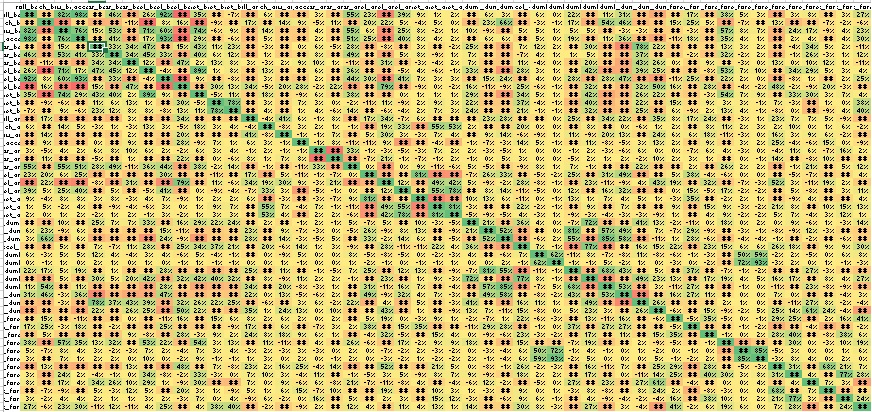

The data file committed next to this chart (first rows):
, roll_belt, pitch_belt, yaw_belt, total_accel_belt, gyros_belt_x, gyros_belt_y, gyros_belt_z, accel_belt_x, accel_belt_y, accel_belt_z, magnet_belt_x, magnet_belt_y, magnet_belt_z, roll_arm, pitch_arm, yaw_arm, total_accel_arm, gyros_arm_x, gyros_arm_y, gyros_arm_z, accel_arm_x, accel_arm_y, accel_arm_z
roll_belt, 1, -0.2159, 0.8152, 0.9809, -0.1175, 0.4637, -0.459, 0.2568, 0.9249, -0.992, 0.3526, -0.2113, -0.06638, -0.372, 0.05977, -0.2259, -0.2783, 0.02912, -0.2275, 0.5468, 0.2306, -0.7948, 0.3898
pitch_belt, -0.2159, 1, -0.6998, -0.139, -0.436, -0.3971, -0.107, -0.9657, 0.08152, 0.1619, -0.8842, -0.08977, -0.1366, 0.1702, -0.1615, 0.1434, 0.09302, -0.05113, 0.1103, -0.3148, 0.1962, 0.2241, 0.04714
yaw_belt, 0.8152, -0.6998, 1, 0.7621, 0.145, 0.53, -0.275, 0.708, 0.6005, -0.7765, 0.7365, -0.05913, 0.0911, -0.3369, 0.1362, -0.2286, -0.2407, 0.04335, -0.2155, 0.5513, 0.06252, -0.6778, 0.2477
total_accel_belt, 0.9809, -0.139, 0.7621, 1, -0.1653, 0.4093, -0.4754, 0.1723, 0.9278, -0.9749, 0.2874, -0.2105, -0.05551, -0.3615, 0.05361, -0.2104, -0.266, 0.01997, -0.215, 0.5108, 0.2504, -0.7585, 0.3952
gyros_belt_x, -0.1175, -0.436, 0.145, -0.1653, 1, 0.3331, 0.3397, 0.4743, -0.2685, 0.1513, 0.4263, 0.1104, 0.2275, -0.2507, -0.03112, -0.148, 0.001566, 0.06353, -0.04831, 0.2816, -0.3732, -0.07982, -0.2646
gyros_belt_y, 0.4637, -0.3971, 0.53, 0.4093, 0.3331, 1, 0.3422, 0.4472, 0.3275, -0.4337, 0.4038, 0.05722, 0.124, -0.3749, 0.008995, -0.229, -0.1589, 0.08102, -0.1577, 0.4876, -0.1269, -0.4901, 0.05054
gyros_belt_z, -0.459, -0.107, -0.275, -0.4754, 0.3397, 0.3422, 1, 0.1173, -0.5079, 0.472, 0.02187, 0.1289, 0.07869, 0.03012, -0.03191, 0.0192, 0.08959, 0.0973, 0.01366, -0.105, -0.2708, 0.3131, -0.2397
accel_belt_x, 0.2568, -0.9657, 0.708, 0.1723, 0.4743, 0.4472, 0.1173, 1, -0.03684, -0.2094, 0.8921, 0.01109, 0.07736, -0.1961, 0.13, -0.1412, -0.0974, 0.06267, -0.1277, 0.3554, -0.2017, -0.2633, -0.05169
accel_belt_y, 0.9249, 0.08152, 0.6005, 0.9278, -0.2685, 0.3275, -0.5079, -0.03684, 1, -0.9334, 0.08661, -0.1962, -0.08071, -0.2993, 0.03118, -0.1805, -0.2503, 0.01813, -0.1955, 0.4444, 0.3028, -0.7222, 0.4135
accel_belt_z, -0.992, 0.1619, -0.7765, -0.9749, 0.1513, -0.4337, 0.472, -0.2094, -0.9334, 1, -0.3018, 0.2959, 0.1349, 0.3378, -0.04602, 0.2041, 0.2821, -0.02162, 0.2185, -0.5261, -0.2451, 0.787, -0.3992
magnet_belt_x, 0.3526, -0.8842, 0.7365, 0.2874, 0.4263, 0.4038, 0.02187, 0.8921, 0.08661, -0.3018, 1, -0.04879, 0.1147, -0.2091, 0.1771, -0.1245, -0.08543, 0.06256, -0.146, 0.3804, -0.1615, -0.2897, 0.004707
magnet_belt_y, -0.2113, -0.08977, -0.05913, -0.2105, 0.1104, 0.05722, 0.1289, 0.01109, -0.1962, 0.2959, -0.04879, 1, 0.7789, -0.1649, 0.0324, -0.1503, 0.06545, 0.02978, -0.001743, -0.01635, -0.1119, 0.1059, -0.09336
magnet_belt_z, -0.06638, -0.1366, 0.0911, -0.05551, 0.2275, 0.124, 0.07869, 0.07736, -0.08071, 0.1349, 0.1147, 0.7789, 1, -0.2134, 0.03998, -0.1951, 0.005173, 0.04307, -0.05742, 0.1406, -0.132, -0.05584, -0.04182
roll_arm, -0.372, 0.1702, -0.3369, -0.3615, -0.2507, -0.3749, 0.03012, -0.1961, -0.2993, 0.3378, -0.2091, -0.1649, -0.2134, 1, -0.04136, 0.407, 0.05771, -0.01414, 0.08249, -0.3542, 0.1736, 0.3362, -0.06926
pitch_arm, 0.05977, -0.1615, 0.1362, 0.05361, -0.03112, 0.008995, -0.03191, 0.13, 0.03118, -0.04602, 0.1771, 0.0324, 0.03998, -0.04136, 1, -0.08235, 0.03089, 0.01792, 0.0113, -0.009662, -0.4753, 0.1915, 0.3263
yaw_arm, -0.2259, 0.1434, -0.2286, -0.2104, -0.148, -0.229, 0.0192, -0.1412, -0.1805, 0.2041, -0.1245, -0.1503, -0.1951, 0.407, -0.08235, 1, -0.01491, -0.009053, 0.07105, -0.2312, 0.04685, 0.3045, 0.0279
total_accel_arm, -0.2783, 0.09302, -0.2407, -0.266, 0.001566, -0.1589, 0.08959, -0.0974, -0.2503, 0.2821, -0.08543, 0.06545, 0.005173, 0.05771, 0.03089, -0.01491, 1, -0.01276, 0.07637, -0.1098, -0.1089, 0.09246, -0.6036
gyros_arm_x, 0.02912, -0.05113, 0.04335, 0.01997, 0.06353, 0.08102, 0.0973, 0.06267, 0.01813, -0.02162, 0.06256, 0.02978, 0.04307, -0.01414, 0.01792, -0.009053, -0.01276, 1, -0.9182, 0.3338, -0.01346, -0.02744, -0.05455
gyros_arm_y, -0.2275, 0.1103, -0.2155, -0.215, -0.04831, -0.1577, 0.01366, -0.1277, -0.1955, 0.2185, -0.146, -0.001743, -0.05742, 0.08249, 0.0113, 0.07105, 0.07637, -0.9182, 1, -0.4775, -0.07319, 0.2076, -0.01055
gyros_arm_z, 0.5468, -0.3148, 0.5513, 0.5108, 0.2816, 0.4876, -0.105, 0.3554, 0.4444, -0.5261, 0.3804, -0.01635, 0.1406, -0.3542, -0.009662, -0.2312, -0.1098, 0.3338, -0.4775, 1, -0.003029, -0.5891, 0.003582
accel_arm_x, 0.2306, 0.1962, 0.06252, 0.2504, -0.3732, -0.1269, -0.2708, -0.2017, 0.3028, -0.2451, -0.1615, -0.1119, -0.132, 0.1736, -0.4753, 0.04685, -0.1089, -0.01346, -0.07319, -0.003029, 1, -0.4207, -0.1457
accel_arm_y, -0.7948, 0.2241, -0.6778, -0.7585, -0.07982, -0.4901, 0.3131, -0.2633, -0.7222, 0.787, -0.2897, 0.1059, -0.05584, 0.3362, 0.1915, 0.3045, 0.09246, -0.02744, 0.2076, -0.5891, -0.4207, 1, 0.122
accel_arm_z, 0.3898, 0.04714, 0.2477, 0.3952, -0.2646, 0.05054, -0.2397, -0.05169, 0.4135, -0.3992, 0.004707, -0.09336, -0.04182, -0.06926, 0.3263, 0.0279, -0.6036, -0.05455, -0.01055, 0.003582, -0.1457, 0.122, 1
magnet_arm_x, 0.08887, -0.04466, 0.08356, 0.08109, 0.02601, 0.07839, -0.02537, 0.04375, 0.07124, -0.08592, 0.008568, 0.0168, 0.02151, 0.05526, -0.5319, -0.03061, -0.2683, -0.02589, -0.06708, 0.08753, 0.8143, -0.3459, -0.1494
magnet_arm_y, 0.009562, 0.04669, -0.01595, 0.03539, -0.139, -0.08661, -0.03728, -0.05995, 0.03167, 0.0002196, 0.009274, 0.09219, 0.07403, -0.1239, 0.5534, 0.07241, -0.03828, 0.06771, -0.008686, -0.1096, -0.6999, 0.4895, 0.5529
magnet_arm_z, 0.02309, 0.002096, 0.01474, 0.02134, -0.01998, 0.01303, 0.01974, -0.008158, 0.03201, -0.02377, 0.009256, 0.02594, 0.03157, -0.09906, 0.5287, 0.03624, -0.3686, 0.0173, 0.02491, -0.06285, -0.6588, 0.4247, 0.7788
roll_dumbbell, -0.1265, -0.3502, 0.09713, -0.1314, 0.2542, 0.06846, 0.0723, 0.3252, -0.2345, 0.1591, 0.2916, 0.2202, 0.238, -0.1492, 0.02154, -0.125, -0.005293, 0.02006, -0.01288, 0.05165, -0.07432, 0.05483, -0.1202
pitch_dumbbell, 0.06403, 0.2316, -0.09312, 0.05895, -0.1964, -0.1358, -0.2223, -0.2229, 0.1471, -0.1061, -0.2522, -0.2433, -0.1743, 0.2286, -0.1526, 0.08696, -0.07226, -0.02957, 0.004628, -0.05267, 0.2593, -0.09485, 0.0843
yaw_dumbbell, 0.02564, 0.66, -0.3477, 0.06043, -0.4377, -0.2927, -0.2446, -0.6463, 0.2407, -0.08529, -0.607, -0.2442, -0.2128, 0.2796, -0.1784, 0.1443, -0.02883, -0.05396, 0.04898, -0.1824, 0.327, -0.01906, 0.1421
total_accel_dumbbell, -0.1921, -0.3175, 0.04576, -0.1714, 0.06658, -0.06794, 0.1126, 0.2804, -0.2904, 0.2503, 0.3373, 0.3673, 0.2124, -0.1554, 0.1972, -0.06311, 0.137, 0.009596, 0.02975, -0.09264, -0.1786, 0.2766, -0.1119
gyros_dumbbell_y, 0.05796, -0.02967, 0.04721, 0.05047, 0.1221, 0.03795, -0.041, 0.03191, 0.03785, -0.05938, 0.04905, -0.03929, -0.01442, -0.1161, -0.002983, -0.08734, 0.04893, -0.003764, -0.004616, 0.08009, -0.04855, -0.07936, -0.04916
gyros_dumbbell_z, 0.003227, -0.007954, 0.005835, -0.002465, 0.02173, 0.01041, -2.41095149704696e-05, 0.01002, 0.001085, -0.005048, 0.0056, -0.01325, -0.005569, 0.001733, 0.0006656, 0.01051, -0.006799, 0.002426, -0.0007976, 0.01039, -0.01551, -0.01126, 0.0008872
accel_dumbbell_x, 0.2187, 0.1655, 0.0482, 0.1896, -0.1364, 0.01156, -0.2264, -0.1391, 0.2767, -0.2702, -0.1918, -0.3706, -0.2391, 0.2538, -0.1833, 0.1124, -0.12, -0.009448, -0.0468, 0.06716, 0.2454, -0.2578, 0.122
accel_dumbbell_y, -0.2638, -0.4525, 0.05491, -0.2634, 0.3018, 0.04639, 0.1959, 0.4241, -0.4053, 0.3225, 0.4206, 0.4039, 0.316, -0.1717, 0.07545, -0.08646, 0.1056, 0.01667, 0.02148, -0.01237, -0.2132, 0.2318, -0.2042
accel_dumbbell_z, 0.1055, 0.5383, -0.2295, 0.1132, -0.3553, -0.1866, -0.2469, -0.5142, 0.2788, -0.1723, -0.503, -0.4094, -0.3526, 0.3406, -0.1363, 0.2042, -0.08499, -0.03381, 0.01345, -0.1013, 0.3094, -0.1062, 0.159
magnet_dumbbell_x, 0.3128, 0.4613, -0.02782, 0.3643, -0.7446, -0.3447, -0.5002, -0.476, 0.4716, -0.3474, -0.3473, -0.243, -0.2858, 0.2159, -0.0003759, 0.1279, -0.04604, -0.06494, 0.01608, -0.1822, 0.4902, -0.0878, 0.3167
magnet_dumbbell_y, -0.2865, -0.3641, -0.03211, -0.3359, 0.7806, 0.3739, 0.4304, 0.3878, -0.4254, 0.3172, 0.2559, 0.2221, 0.2497, -0.2653, -0.05859, -0.1522, 0.03039, 0.06122, -0.02234, 0.2219, -0.4243, 0.03689, -0.3359
magnet_dumbbell_z, -0.4999, -0.2575, -0.2155, -0.5154, 0.2245, -0.166, 0.2586, 0.2497, -0.5822, 0.5046, 0.2234, -0.1846, -0.3058, 0.3546, 0.01247, 0.2408, 0.1338, -0.001021, 0.09912, -0.2225, -0.1043, 0.4282, -0.27
roll_forearm, -0.1502, 0.1452, -0.1807, -0.1127, -0.2155, -0.2153, 0.004149, -0.17, -0.1056, 0.1563, -0.1575, 0.1509, 0.0597, 0.07588, 0.02287, 0.05716, 0.02375, 0.002386, 0.02196, -0.192, 0.05386, 0.1884, 1.84193410732346e-06
pitch_forearm, 0.1746, 0.2536, -0.03071, 0.1845, -0.1555, -0.02127, -0.1586, -0.2354, 0.2544, -0.204, -0.2411, -0.1326, -0.09478, 0.1657, -0.1545, 0.06093, -0.1867, -0.06839, 0.03129, 0.02164, 0.3807, -0.2104, 0.1465
yaw_forearm, -0.2664, 0.04851, -0.1957, -0.2387, -0.18, -0.2645, 0.08611, -0.07904, -0.2555, 0.2764, -0.02846, 0.08687, 0.0161, 0.2365, 0.07977, 0.1845, 0.09288, 0.05527, 0.006862, -0.2456, -0.03724, 0.3164, -0.04997
gyros_forearm_x, 0.381, -0.5396, 0.571, 0.349, 0.1252, 0.3183, -0.1004, 0.5304, 0.2227, -0.3517, 0.5448, 0.02788, 0.1275, -0.1734, 0.1138, -0.1105, -0.1708, 0.0406, -0.1183, 0.2612, -0.06232, -0.2733, 0.1696
gyros_forearm_y, 0.04851, -0.06761, 0.07731, 0.03846, 0.02746, -0.01999, -0.03126, 0.06733, 0.02356, -0.04208, 0.06786, 0.02869, 0.039, -0.03214, 0.0226, -0.03376, 0.03121, -0.02608, -0.004899, 0.01887, 0.004412, -0.06658, -0.02426
gyros_forearm_z, 0.02571, -0.09558, 0.07325, 0.0149, 0.01868, 0.01581, -0.003045, 0.0958, -0.002954, -0.02146, 0.09258, -0.0131, -0.01373, 0.01094, 0.03031, -0.0009302, 0.01853, -0.001474, -0.008836, 0.01769, 0.001725, -0.03022, -0.02013
accel_forearm_x, -0.4854, 0.1279, -0.3935, -0.4478, -0.2123, -0.3794, 0.1338, -0.1711, -0.4413, 0.4821, -0.1721, 0.07043, -0.08334, 0.2259, 0.02131, 0.1621, 0.2455, -0.04328, 0.1405, -0.4219, -0.1472, 0.5182, -0.1533
accel_forearm_y, 0.03082, -0.3617, 0.2375, 0.01935, -0.0428, -0.01298, -0.004933, 0.3399, -0.07929, -0.0206, 0.3273, -0.03145, 0.0007671, 0.06883, 0.09786, 0.02538, -0.03514, 0.1104, -0.12, -0.008146, -0.04829, 0.03247, 0.04698
accel_forearm_z, 0.08195, -0.2305, 0.1714, 0.04425, 0.3424, 0.2637, 0.09732, 0.2926, 0.01194, -0.08799, 0.2982, -0.3523, -0.3675, 0.06988, -0.004653, 0.09025, -0.05851, 0.05629, -0.07618, 0.2053, -0.06771, -0.1061, -0.07722
magnet_forearm_x, -0.1918, -0.0721, -0.09027, -0.1858, 0.04879, -0.03174, 0.1212, 0.05315, -0.2102, 0.1994, 0.02976, 0.01269, -0.08927, 0.05063, 0.01131, 0.05643, 0.1502, -0.06906, 0.09577, -0.121, -0.1871, 0.1929, -0.1237
magnet_forearm_y, 0.0295, -0.01701, 0.0437, 0.03975, 0.01876, 0.01242, 0.005824, 0.03444, 0.0193, -0.0277, 0.07457, 0.004933, 0.04106, -0.09286, 0.05577, -0.02276, 0.00151, 0.1642, -0.154, 0.05302, -0.1364, 0.02009, 0.03029
magnet_forearm_z, 0.2726, -0.06383, 0.2285, 0.297, -0.1106, 0.1191, -0.1115, 0.03724, 0.2485, -0.2404, 0.04106, 0.3806, 0.4043, -0.3323, -0.02198, -0.2356, -0.09437, 0.02039, -0.101, 0.1234, 0.0421, -0.221, 0.1061
